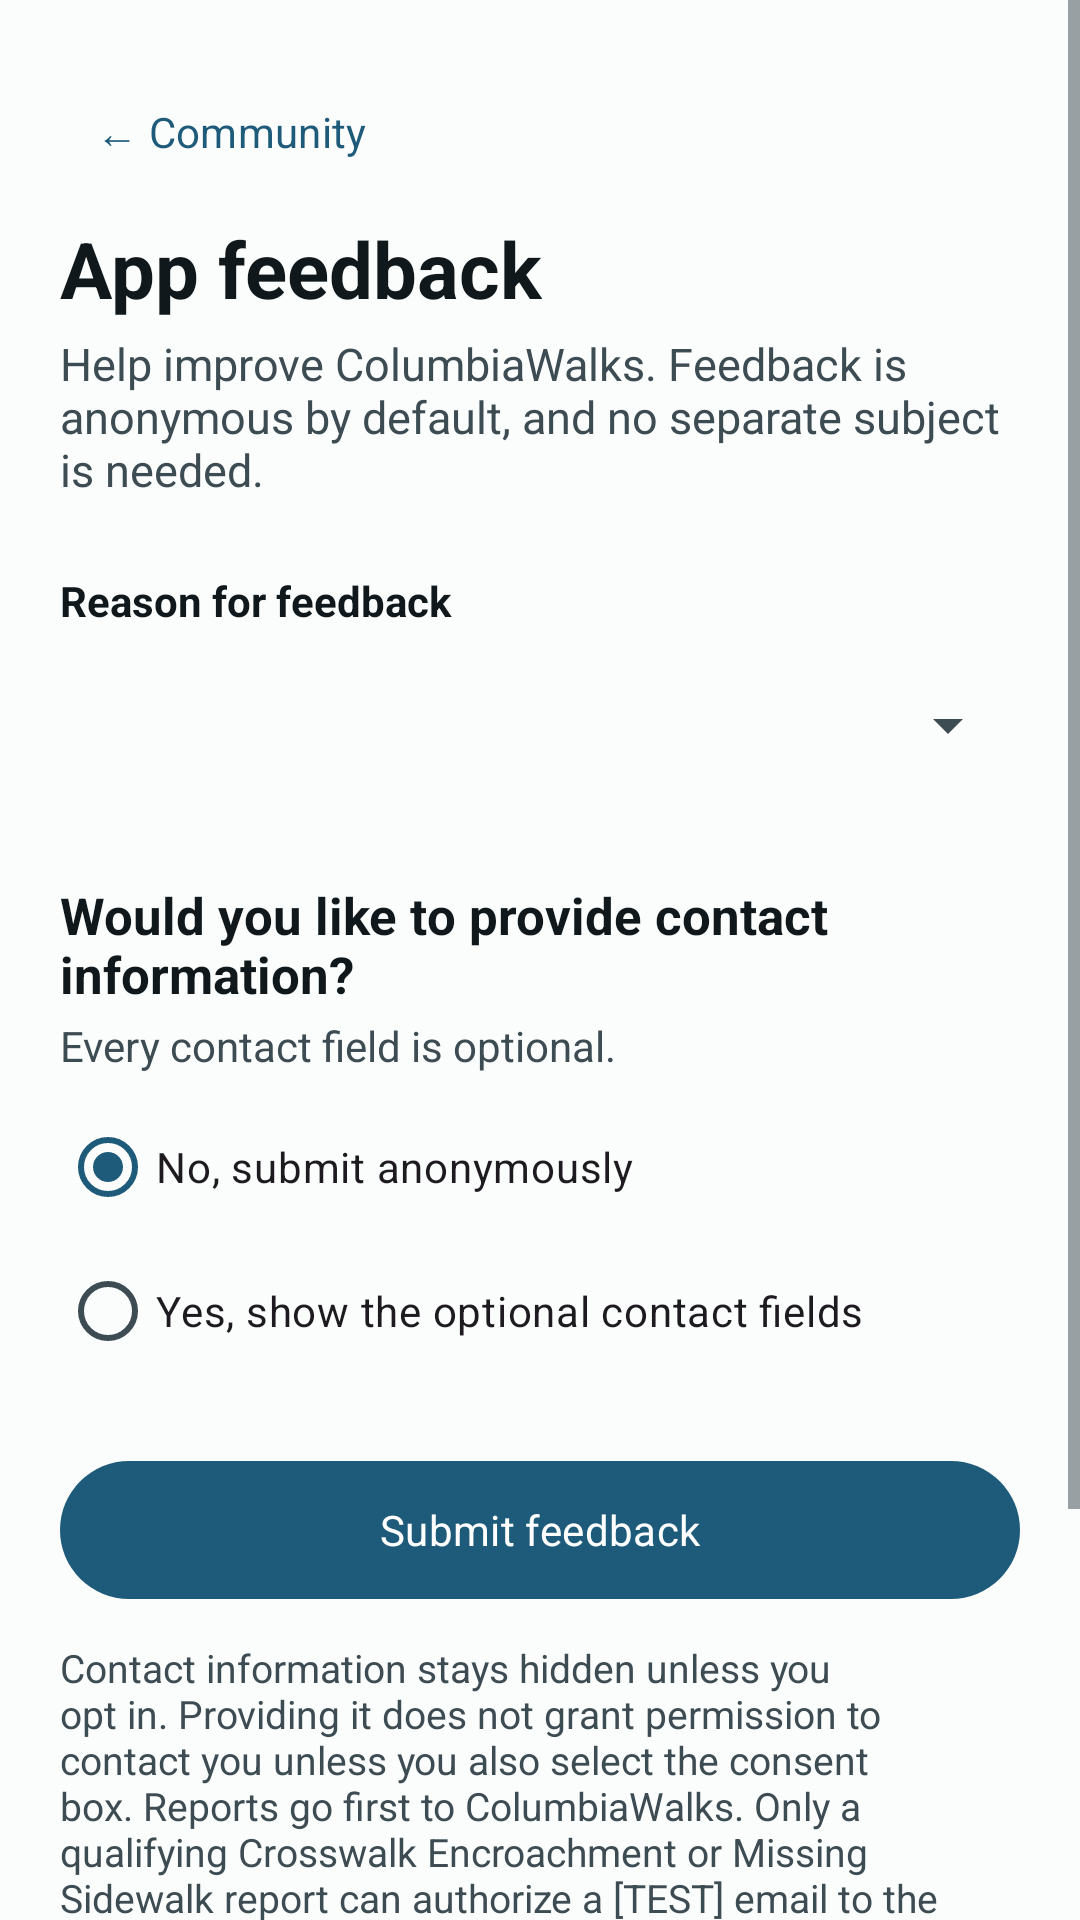

Layout XML and referenced resources for this Android screen:
<!-- AndroidManifest.xml: application theme Theme.ColumbiaWalks -->
<!-- res/layout/fragment_feedback.xml -->
<?xml version="1.0" encoding="utf-8"?>
<ScrollView xmlns:android="http://schemas.android.com/apk/res/android"
    xmlns:app="http://schemas.android.com/apk/res-auto"
    android:layout_width="match_parent"
    android:layout_height="match_parent"
    android:background="@color/cw_surface"
    android:fillViewport="true">

    <LinearLayout
        android:layout_width="match_parent"
        android:layout_height="wrap_content"
        android:orientation="vertical"
        android:padding="20dp">

        <com.google.android.material.button.MaterialButton
            android:id="@+id/feedback_back"
            style="@style/Widget.Material3.Button.TextButton"
            android:layout_width="wrap_content"
            android:layout_height="wrap_content"
            android:minHeight="48dp"
            android:text="@string/back_to_community"
            android:textAllCaps="false" />

        <TextView
            android:layout_width="wrap_content"
            android:layout_height="wrap_content"
            android:layout_marginTop="4dp"
            android:text="@string/feedback_title"
            android:textColor="@color/cw_text"
            android:textSize="26sp"
            android:textStyle="bold" />

        <TextView
            android:layout_width="match_parent"
            android:layout_height="wrap_content"
            android:layout_marginTop="4dp"
            android:text="@string/feedback_intro"
            android:textColor="@color/cw_text_secondary"
            android:textSize="15sp" />

        <TextView
            android:layout_width="match_parent"
            android:layout_height="wrap_content"
            android:layout_marginTop="24dp"
            android:text="@string/feedback_reason_label"
            android:textColor="@color/cw_text"
            android:textStyle="bold" />

        <Spinner
            android:id="@+id/feedback_reason_spinner"
            android:layout_width="match_parent"
            android:layout_height="wrap_content"
            android:layout_marginTop="6dp"
            android:minHeight="52dp"
            android:prompt="@string/feedback_reason_label" />

        <com.google.android.material.textfield.TextInputLayout
            android:id="@+id/feedback_text_layout"
            style="@style/Widget.ColumbiaWalks.TextInputLayout"
            android:layout_width="match_parent"
            android:layout_height="wrap_content"
            android:layout_marginTop="16dp"
            android:hint="@string/feedback_text_label"
            android:visibility="gone"
            app:counterEnabled="true"
            app:counterMaxLength="5000"
            app:helperText="@string/feedback_text_helper">

            <com.google.android.material.textfield.TextInputEditText
                android:id="@+id/feedback_text"
                android:layout_width="match_parent"
                android:layout_height="wrap_content"
                android:gravity="top|start"
                android:inputType="textCapSentences|textMultiLine"
                android:maxLength="5000"
                android:minLines="5" />
        </com.google.android.material.textfield.TextInputLayout>

        <TextView
            android:layout_width="match_parent"
            android:layout_height="wrap_content"
            android:layout_marginTop="26dp"
            android:text="@string/feedback_contact_question"
            android:textColor="@color/cw_text"
            android:textSize="17sp"
            android:textStyle="bold" />

        <TextView
            android:layout_width="match_parent"
            android:layout_height="wrap_content"
            android:layout_marginTop="3dp"
            android:text="@string/feedback_contact_optional"
            android:textColor="@color/cw_text_secondary"
            android:textSize="14sp" />

        <RadioGroup
            android:id="@+id/feedback_contact_group"
            android:layout_width="match_parent"
            android:layout_height="wrap_content"
            android:layout_marginTop="7dp"
            android:orientation="vertical">

            <RadioButton
                android:id="@+id/feedback_contact_no"
                android:layout_width="match_parent"
                android:layout_height="wrap_content"
                android:checked="true"
                android:minHeight="48dp"
                android:text="@string/feedback_contact_no" />

            <RadioButton
                android:id="@+id/feedback_contact_yes"
                android:layout_width="match_parent"
                android:layout_height="wrap_content"
                android:minHeight="48dp"
                android:text="@string/feedback_contact_yes" />
        </RadioGroup>

        <LinearLayout
            android:id="@+id/feedback_contact_fields"
            android:layout_width="match_parent"
            android:layout_height="wrap_content"
            android:layout_marginTop="10dp"
            android:background="@color/cw_surface_variant"
            android:orientation="vertical"
            android:padding="14dp"
            android:visibility="gone">

            <com.google.android.material.textfield.TextInputLayout
                style="@style/Widget.ColumbiaWalks.TextInputLayout"
                android:layout_width="match_parent"
                android:layout_height="wrap_content"
                android:hint="@string/feedback_name">
                <com.google.android.material.textfield.TextInputEditText
                    android:id="@+id/feedback_name"
                    android:layout_width="match_parent"
                    android:layout_height="wrap_content"
                    android:inputType="textCapWords|textPersonName"
                    android:maxLength="200" />
            </com.google.android.material.textfield.TextInputLayout>

            <com.google.android.material.textfield.TextInputLayout
                style="@style/Widget.ColumbiaWalks.TextInputLayout"
                android:layout_width="match_parent"
                android:layout_height="wrap_content"
                android:layout_marginTop="10dp"
                android:hint="@string/feedback_phone">
                <com.google.android.material.textfield.TextInputEditText
                    android:id="@+id/feedback_phone"
                    android:layout_width="match_parent"
                    android:layout_height="wrap_content"
                    android:inputType="phone"
                    android:maxLength="64" />
            </com.google.android.material.textfield.TextInputLayout>

            <com.google.android.material.textfield.TextInputLayout
                style="@style/Widget.ColumbiaWalks.TextInputLayout"
                android:layout_width="match_parent"
                android:layout_height="wrap_content"
                android:layout_marginTop="10dp"
                android:hint="@string/feedback_email">
                <com.google.android.material.textfield.TextInputEditText
                    android:id="@+id/feedback_email"
                    android:layout_width="match_parent"
                    android:layout_height="wrap_content"
                    android:inputType="textEmailAddress"
                    android:maxLength="254" />
            </com.google.android.material.textfield.TextInputLayout>

            <com.google.android.material.textfield.TextInputLayout
                style="@style/Widget.ColumbiaWalks.TextInputLayout"
                android:layout_width="match_parent"
                android:layout_height="wrap_content"
                android:layout_marginTop="10dp"
                android:hint="@string/feedback_address">
                <com.google.android.material.textfield.TextInputEditText
                    android:id="@+id/feedback_address"
                    android:layout_width="match_parent"
                    android:layout_height="wrap_content"
                    android:gravity="top|start"
                    android:inputType="textCapWords|textPostalAddress|textMultiLine"
                    android:maxLength="500"
                    android:minLines="2" />
            </com.google.android.material.textfield.TextInputLayout>

            <com.google.android.material.textfield.TextInputLayout
                style="@style/Widget.ColumbiaWalks.TextInputLayout"
                android:layout_width="match_parent"
                android:layout_height="wrap_content"
                android:layout_marginTop="10dp"
                android:hint="@string/feedback_contact_notes">
                <com.google.android.material.textfield.TextInputEditText
                    android:id="@+id/feedback_contact_notes"
                    android:layout_width="match_parent"
                    android:layout_height="wrap_content"
                    android:gravity="top|start"
                    android:inputType="textCapSentences|textMultiLine"
                    android:maxLength="1500"
                    android:minLines="3" />
            </com.google.android.material.textfield.TextInputLayout>

            <CheckBox
                android:id="@+id/feedback_consent"
                android:layout_width="match_parent"
                android:layout_height="wrap_content"
                android:layout_marginTop="10dp"
                android:minHeight="48dp"
                android:text="@string/feedback_consent" />
        </LinearLayout>

        <com.google.android.material.button.MaterialButton
            android:id="@+id/submit_feedback_button"
            android:layout_width="match_parent"
            android:layout_height="wrap_content"
            android:layout_marginTop="22dp"
            android:minHeight="54dp"
            android:text="@string/submit_feedback"
            android:textAllCaps="false" />

        <TextView
            android:layout_width="match_parent"
            android:layout_height="wrap_content"
            android:layout_marginTop="10dp"
            android:text="@string/feedback_privacy"
            android:textColor="@color/cw_text_secondary"
            android:textSize="13sp" />

        <TextView
            android:layout_width="match_parent"
            android:layout_height="wrap_content"
            android:layout_marginTop="8dp"
            android:layout_marginBottom="20dp"
            android:autoLink="web"
            android:linksClickable="true"
            android:text="@string/privacy_policy_link"
            android:textColor="@color/cw_blue"
            android:textSize="13sp" />
    </LinearLayout>
</ScrollView>
<!-- resources referenced by this layout -->
<resources>
  <color name="cw_blue">#1E5A7A</color>
  <color name="cw_surface">#FBFDFC</color>
  <color name="cw_surface_variant">#E8F0ED</color>
  <color name="cw_text">#10181C</color>
  <color name="cw_text_secondary">#3D4B52</color>
  <string name="back_to_community">← Community</string>
  <string name="feedback_address">Street address (optional)</string>
  <string name="feedback_consent">I consent to being contacted about this feedback.</string>
  <string name="feedback_contact_no">No, submit anonymously</string>
  <string name="feedback_contact_notes">Additional contact details or notes (optional)</string>
  <string name="feedback_contact_optional">Every contact field is optional.</string>
  <string name="feedback_contact_question">Would you like to provide contact information?</string>
  <string name="feedback_contact_yes">Yes, show the optional contact fields</string>
  <string name="feedback_email">Email address (optional)</string>
  <string name="feedback_intro">Help improve ColumbiaWalks. Feedback is anonymous by default, and no separate subject is needed.</string>
  <string name="feedback_name">Name (optional)</string>
  <string name="feedback_phone">Phone number (optional)</string>
  <string name="feedback_privacy">Contact information stays hidden unless you opt in. Providing it does not grant permission to contact you unless you also select the consent box. Reports go first to ColumbiaWalks. Only a qualifying Crosswalk Encroachment or Missing Sidewalk report can authorize a [TEST] email to the ColumbiaWalks-controlled test mailbox. This 3.16.1 field-test build does not send those emails to the Police Chief, Mayor, Codes, or any other government recipient; all other reports and feedback remain within ColumbiaWalks unless disclosure is required by law or needed to protect people, rights, or the service.</string>
  <string name="feedback_reason_label">Reason for feedback</string>
  <string name="feedback_text_helper">Required after a reason is selected. Tell us what worked, what did not, or what you would like to see.</string>
  <string name="feedback_text_label">Your feedback</string>
  <string name="feedback_title">App feedback</string>
  <string name="privacy_policy_link">Privacy policy: https://www.columbiawalks.com/privacy-policy/</string>
  <string name="submit_feedback">Submit feedback</string>
  <style name="Widget.ColumbiaWalks.TextInputLayout" parent="Widget.Material3.TextInputLayout.OutlinedBox">
          <item name="boxBackgroundColor">@color/white</item>
          <item name="boxStrokeColor">@color/cw_outline</item>
          <item name="hintTextColor">@color/cw_text_secondary</item>
          <item name="helperTextTextColor">@color/cw_text_secondary</item>
          <item name="counterTextColor">@color/cw_text_secondary</item>
          <item name="android:textColor">@color/cw_text</item>
          <item name="android:textColorHint">@color/cw_text_secondary</item>
      </style>
  <style name="Theme.ColumbiaWalks" parent="@style/ColumbiaWalksBaseTheme" />
  <color name="white">#FFFFFF</color>
  <color name="cw_outline">#5D6B71</color>
  <color name="cw_green">#276E48</color>
  <color name="cw_error">#B3261E</color>
</resources>
